Labelled photos from "Roboflow Dataset", an image-classification folder in AYUSHMSINGH2004/PoultryHealth-Intelligence. The possible labels are: bumblefoot, fowlpox, healthy, coryza, CRD.

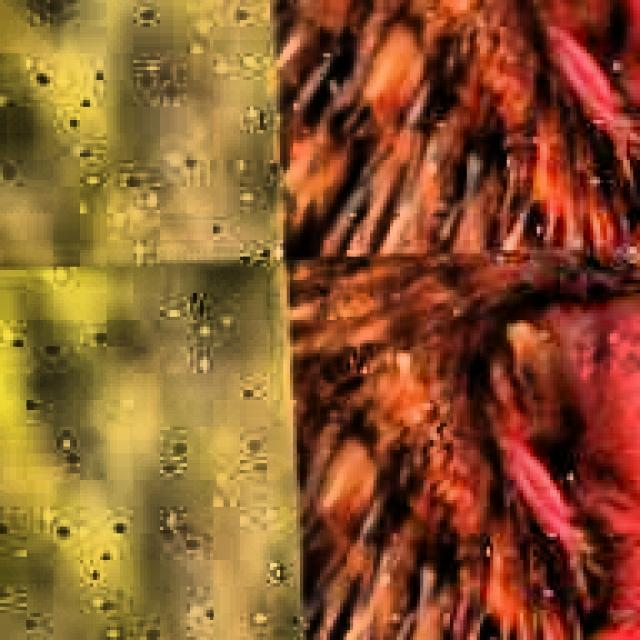
Label: CRD

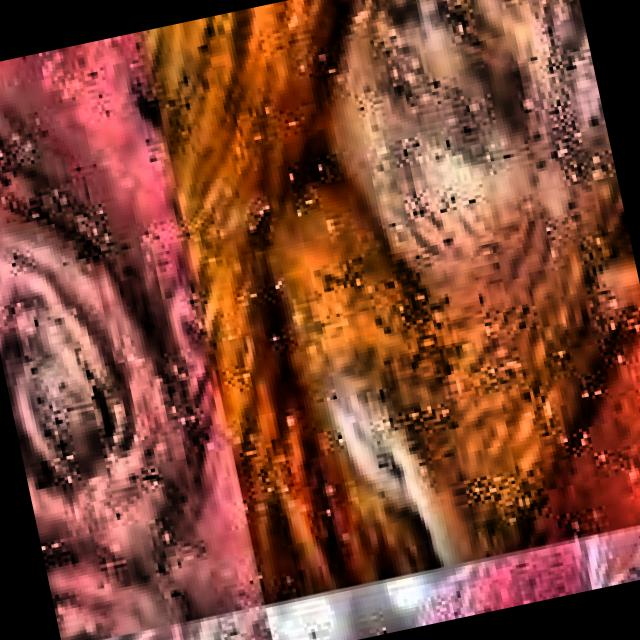
Label: CRD

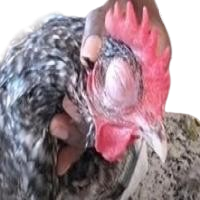
Label: coryza

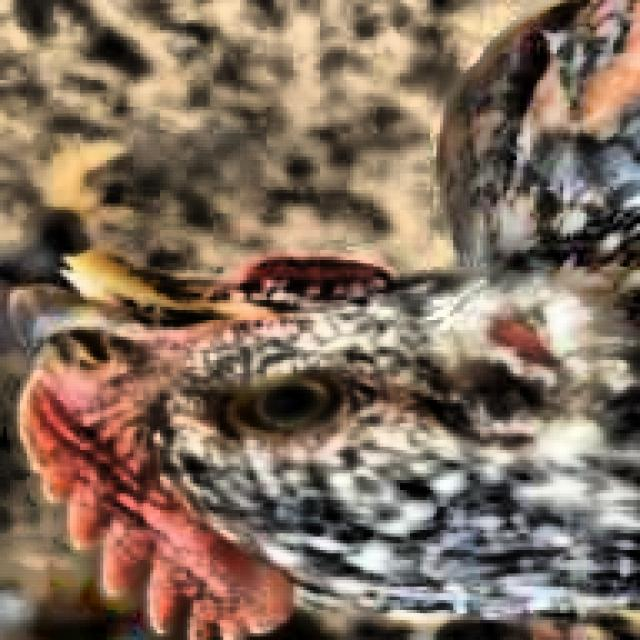
Label: healthy

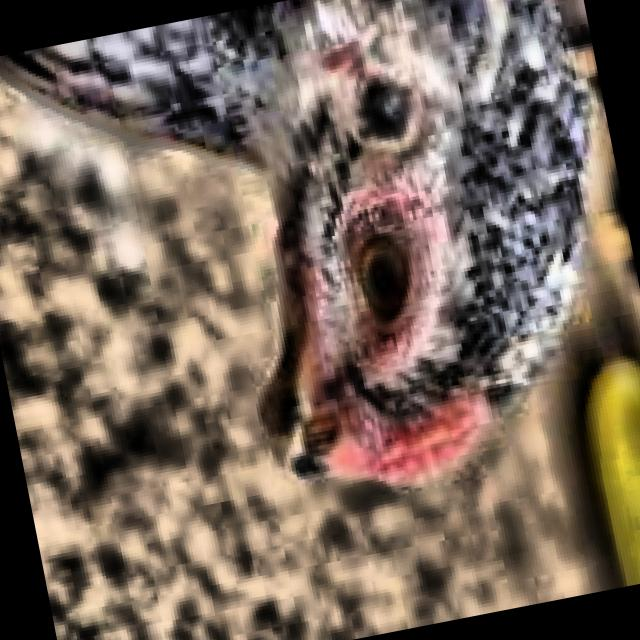
Label: healthy

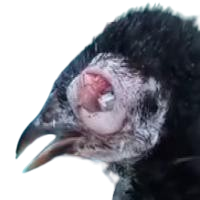
Label: coryza
